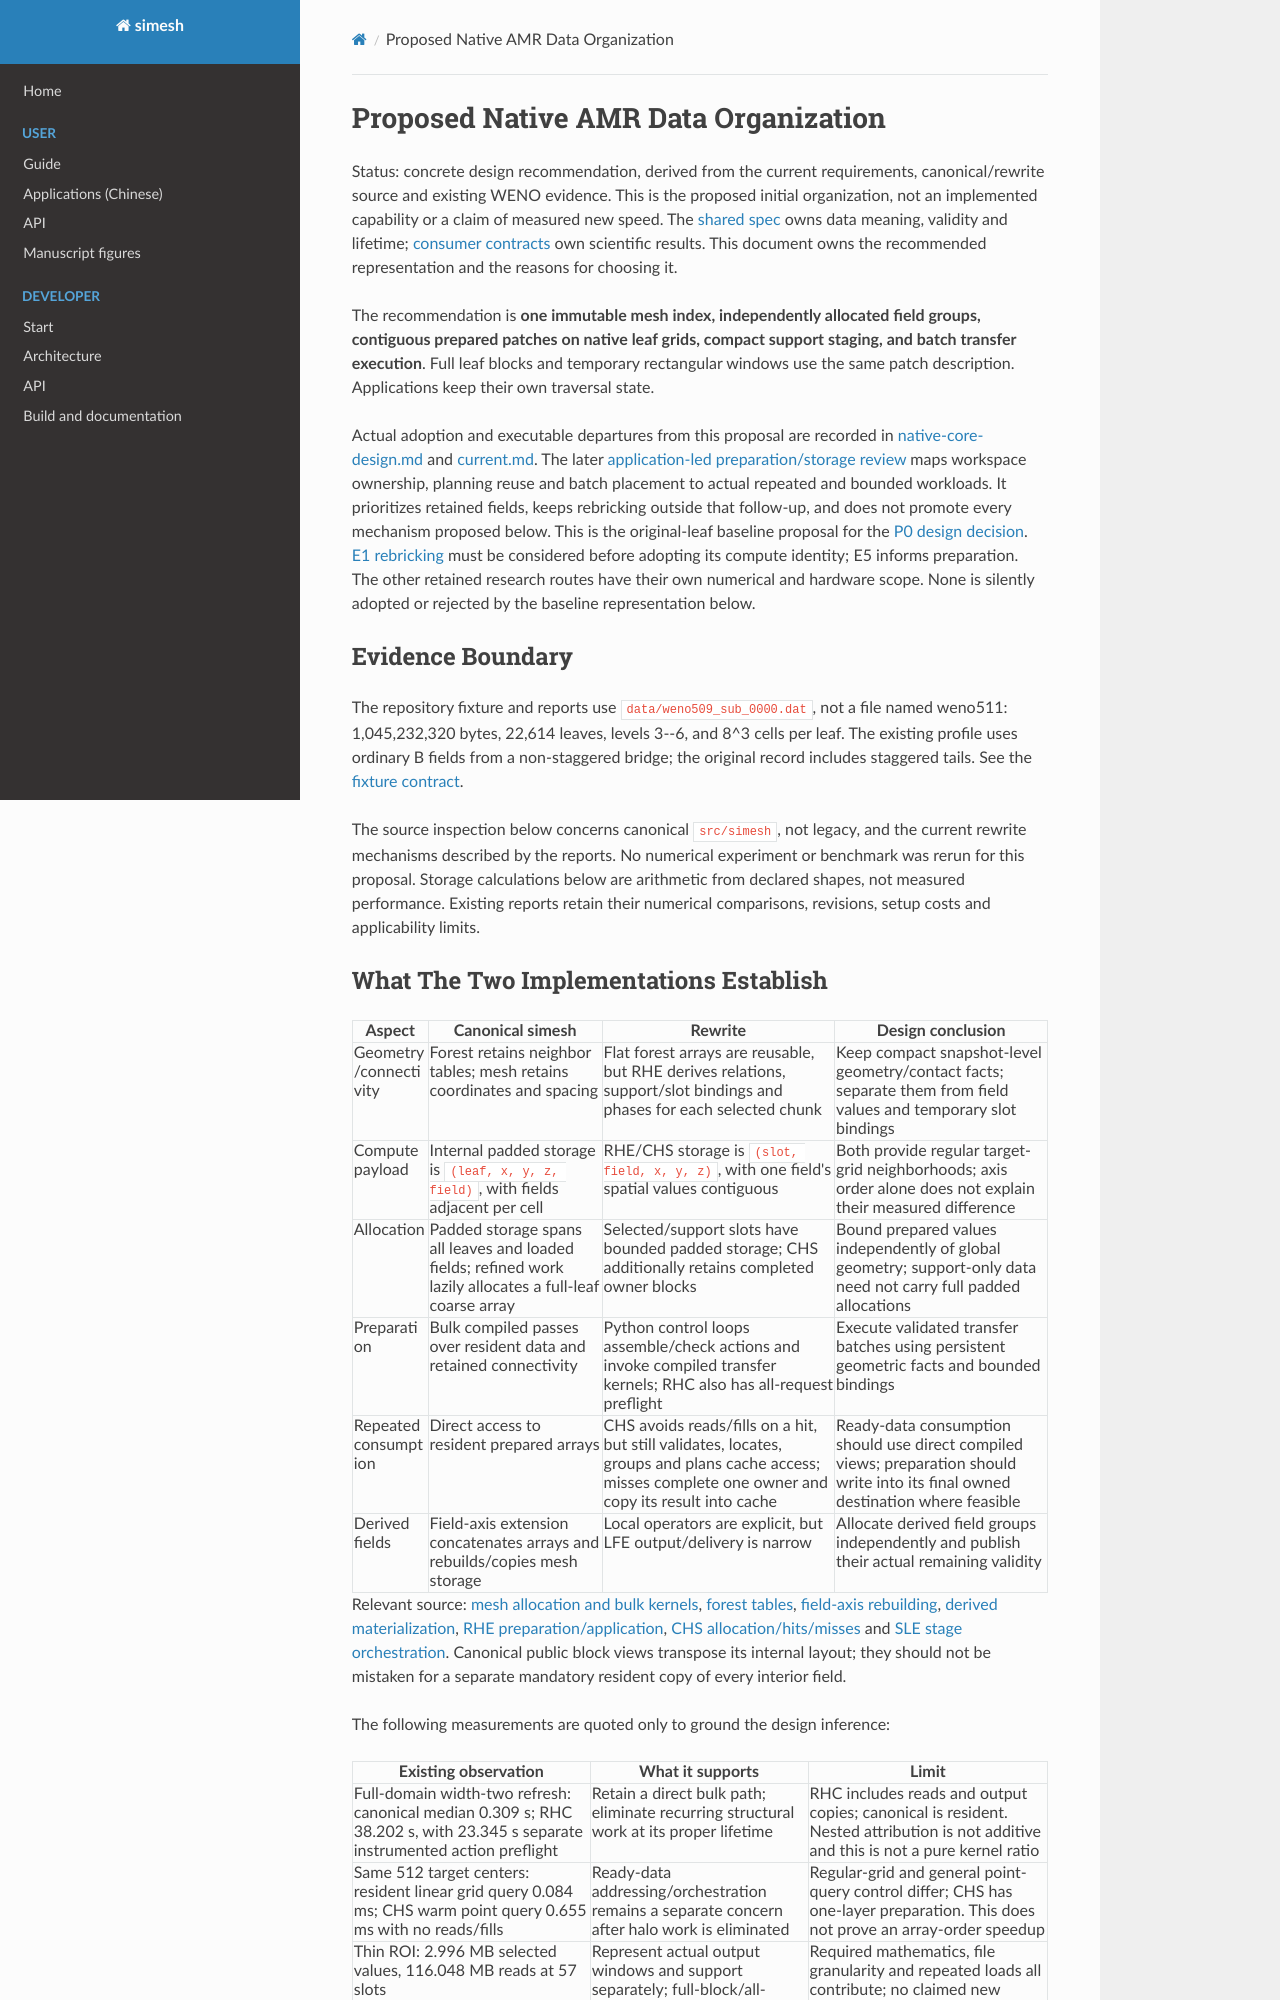

repository: Astery0502/simesh · page: analysis-core/data-organization.html · generator: mkdocs

# Proposed Native AMR Data Organization

Status: concrete design recommendation, derived from the current requirements,
canonical/rewrite source and existing WENO evidence. This is the proposed initial
organization, not an implemented capability or a claim of measured new speed.
The [shared spec](prepared-fields.md) owns data meaning, validity and lifetime;
[consumer contracts](pipeline-results.md) own scientific results. This document
owns the recommended representation and the reasons for choosing it.

The recommendation is **one immutable mesh index, independently allocated field
groups, contiguous prepared patches on native leaf grids, compact support staging,
and batch transfer execution**. Full leaf blocks and temporary rectangular windows
use the same patch description. Applications keep their own traversal state.

Actual adoption and executable departures from this proposal are recorded in
[native-core-design.md](native-core-design.md) and [current.md](current.md).
The later [application-led preparation/storage review](preparation-reuse-review.md)
maps workspace ownership, planning reuse and batch placement to actual repeated
and bounded workloads. It prioritizes retained fields, keeps rebricking outside
that follow-up, and does not promote every mechanism proposed below.
This is the original-leaf baseline proposal for the
[P0 design decision](development.md#design-entry-and-first-delivery).
[E1 rebricking](algorithmic-directions.md#e1-rebrick-same-level-cells-for-analysis)
must be considered before adopting its compute identity; E5 informs preparation.
The other retained research routes have their own numerical and hardware scope.
None is silently adopted or rejected by the baseline representation below.

## Evidence Boundary

The repository fixture and reports use `data/weno509_sub_0000.dat`, not a file
named weno511: 1,045,232,320 bytes, 22,614 leaves, levels 3--6, and 8^3 cells per
leaf. The existing profile uses ordinary B fields from a non-staggered bridge;
the original record includes staggered tails. See the
[fixture contract](../../rewrite/WENO-REFERENCE.md#fixture-contract).

The source inspection below concerns canonical `src/simesh`, not legacy, and the
current rewrite mechanisms described by the reports. No numerical experiment or
benchmark was rerun for this proposal. Storage calculations below are arithmetic
from declared shapes, not measured performance. Existing reports retain their
numerical comparisons, revisions, setup costs and applicability limits.
